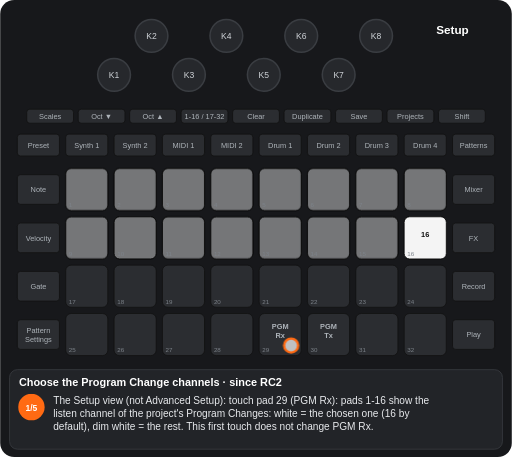
t = 0.00 s
t = 1.88 s: frame unchanged from t = 0.00 s, image omitted
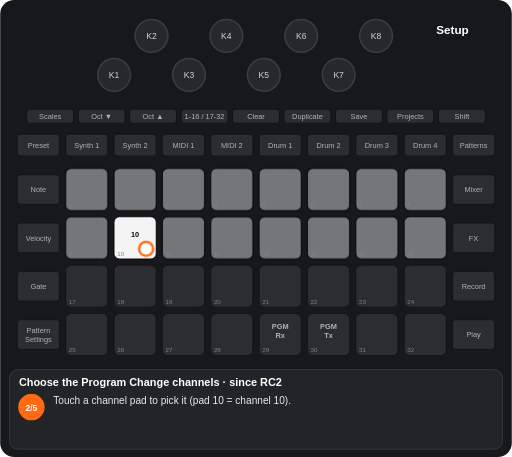
t = 3.30 s
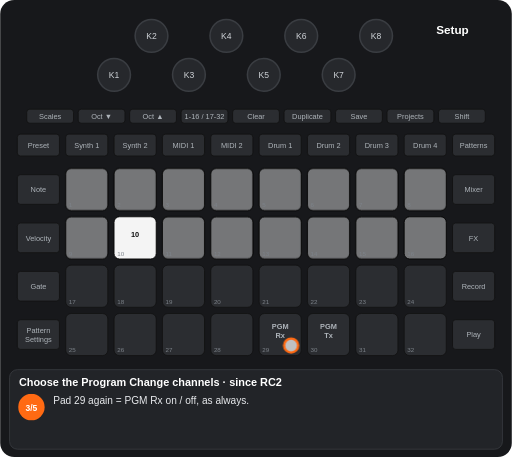
t = 4.81 s
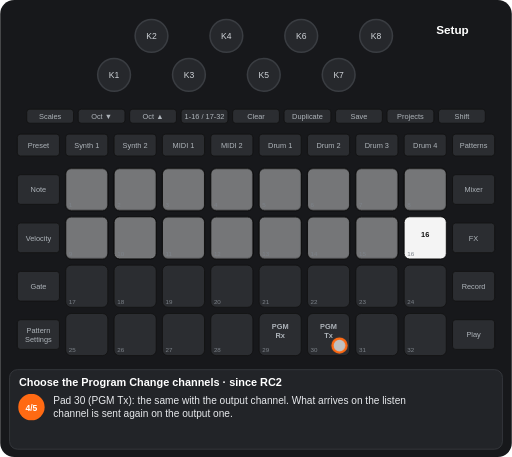
t = 6.22 s
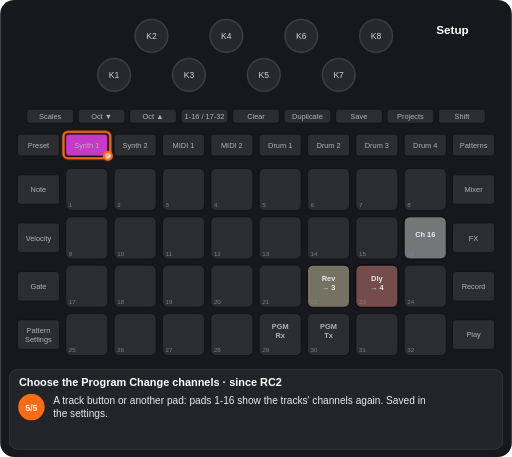
t = 8.23 s

The animated SVG that drew these frames (rendered in a browser with its animation timeline set to each time). Animation: 11 CSS @keyframes rules; one cycle of 9.63 s, repeats indefinitely.

<svg xmlns="http://www.w3.org/2000/svg" viewBox="0 0 656 586" width="656" height="586" font-family="Arial, Helvetica, sans-serif" role="img" aria-label="Choose the Program Change channels · since RC2"><title>Choose the Program Change channels · since RC2</title><style>.kb{fill:#26282c;stroke:#3a3d42;stroke-width:2}.kt{font-size:11px;fill:#cfd3d8;text-anchor:middle}.u{fill:#2b2d31;stroke:#111}.bt{font-size:9.5px;fill:#aeb4ba;text-anchor:middle}.pn{font-size:8px;fill:#7d838a}.pl{font-size:9.5px;font-weight:bold;text-anchor:middle}.kl{font-size:10px;fill:#cfd3d8;text-anchor:middle}.fg{fill:#fff;fill-opacity:.7;stroke:#ff6a13;stroke-width:3}.fo{fill:none;stroke:#ff6a13;stroke-width:3}.ta{fill:none;stroke:#ff6a13;stroke-width:3}.vw{font-size:15px;font-weight:bold;fill:#fff;text-anchor:middle}.ti{font-size:14px;font-weight:bold;fill:#fff}.cp{font-size:13px;fill:#e8eaed}.sn{font-size:11px;font-weight:bold;fill:#fff;text-anchor:middle}.b{animation:b .6s step-end infinite}@keyframes b{0%{opacity:1}50%{opacity:0}100%{opacity:0}}.v{animation:v 1.2s ease-in-out infinite}@keyframes v{0%{opacity:1}50%{opacity:.3}100%{opacity:1}}.g0{animation:kg0 9626ms step-end infinite}@keyframes kg0{0%{opacity:1}80.636%{opacity:0}100%{opacity:0}}.g1{animation:kg1 9626ms step-end infinite}@keyframes kg1{0%{opacity:1}25.971%{opacity:0}59.215%{opacity:1}80.636%{opacity:0}100%{opacity:0}}.g2{animation:kg2 9626ms step-end infinite;opacity:0}@keyframes kg2{0%{opacity:0}25.971%{opacity:1}59.215%{opacity:0}100%{opacity:0}}.g3{animation:kg3 9626ms step-end infinite;opacity:0}@keyframes kg3{0%{opacity:0}80.636%{opacity:1}100%{opacity:1}}.g4{animation:kg4 9626ms step-end infinite}@keyframes kg4{0%{opacity:1}25.971%{opacity:0}42.593%{opacity:1}59.215%{opacity:0}100%{opacity:0}}.g5{animation:kg5 9626ms step-end infinite;opacity:0}@keyframes kg5{0%{opacity:0}25.971%{opacity:1}42.593%{opacity:0}100%{opacity:0}}.g6{animation:kg6 9626ms step-end infinite;opacity:0}@keyframes kg6{0%{opacity:0}59.215%{opacity:1}80.636%{opacity:0}100%{opacity:0}}.g7{animation:kg7 9626ms step-end infinite}@keyframes kg7{0%{opacity:1}25.971%{opacity:0}100%{opacity:0}}.g8{animation:kg8 9626ms step-end infinite;opacity:0}@keyframes kg8{0%{opacity:0}42.593%{opacity:1}59.215%{opacity:0}100%{opacity:0}}</style><rect width="656" height="586" rx="18" fill="#17181b"/><circle cx="146" cy="96" r="21" class="kb"/><text x="146" y="100" class="kt">K1</text><circle cx="194" cy="46" r="21" class="kb"/><text x="194" y="50" class="kt">K2</text><circle cx="242" cy="96" r="21" class="kb"/><text x="242" y="100" class="kt">K3</text><circle cx="290" cy="46" r="21" class="kb"/><text x="290" y="50" class="kt">K4</text><circle cx="338" cy="96" r="21" class="kb"/><text x="338" y="100" class="kt">K5</text><circle cx="386" cy="46" r="21" class="kb"/><text x="386" y="50" class="kt">K6</text><circle cx="434" cy="96" r="21" class="kb"/><text x="434" y="100" class="kt">K7</text><circle cx="482" cy="46" r="21" class="kb"/><text x="482" y="50" class="kt">K8</text><rect x="34" y="140" width="60" height="18" rx="4" class="u"/><text x="64" y="152.5" class="bt">Scales</text><rect x="100" y="140" width="60" height="18" rx="4" class="u"/><text x="130" y="152.5" class="bt">Oct ▼</text><rect x="166" y="140" width="60" height="18" rx="4" class="u"/><text x="196" y="152.5" class="bt">Oct ▲</text><rect x="232" y="140" width="60" height="18" rx="4" class="u"/><text x="262" y="152.5" class="bt">1-16 / 17-32</text><rect x="298" y="140" width="60" height="18" rx="4" class="u"/><text x="328" y="152.5" class="bt">Clear</text><rect x="364" y="140" width="60" height="18" rx="4" class="u"/><text x="394" y="152.5" class="bt">Duplicate</text><rect x="430" y="140" width="60" height="18" rx="4" class="u"/><text x="460" y="152.5" class="bt">Save</text><rect x="496" y="140" width="60" height="18" rx="4" class="u"/><text x="526" y="152.5" class="bt">Projects</text><rect x="562" y="140" width="60" height="18" rx="4" class="u"/><text x="592" y="152.5" class="bt">Shift</text><rect x="22" y="172" width="54" height="28" rx="4" class="u"/><text x="49" y="189.5" class="bt">Preset</text><rect x="84" y="172" width="54" height="28" rx="4" class="u"/><text x="111" y="189.5" class="bt">Synth 1</text><rect x="146" y="172" width="54" height="28" rx="4" class="u"/><text x="173" y="189.5" class="bt">Synth 2</text><rect x="208" y="172" width="54" height="28" rx="4" class="u"/><text x="235" y="189.5" class="bt">MIDI 1</text><rect x="270" y="172" width="54" height="28" rx="4" class="u"/><text x="297" y="189.5" class="bt">MIDI 2</text><rect x="332" y="172" width="54" height="28" rx="4" class="u"/><text x="359" y="189.5" class="bt">Drum 1</text><rect x="394" y="172" width="54" height="28" rx="4" class="u"/><text x="421" y="189.5" class="bt">Drum 2</text><rect x="456" y="172" width="54" height="28" rx="4" class="u"/><text x="483" y="189.5" class="bt">Drum 3</text><rect x="518" y="172" width="54" height="28" rx="4" class="u"/><text x="545" y="189.5" class="bt">Drum 4</text><rect x="580" y="172" width="54" height="28" rx="4" class="u"/><text x="607" y="189.5" class="bt">Patterns</text><rect x="22" y="224" width="54" height="38" rx="4" class="u"/><text x="49" y="246.5" class="bt">Note</text><rect x="580" y="224" width="54" height="38" rx="4" class="u"/><text x="607" y="246.5" class="bt">Mixer</text><rect x="22" y="286" width="54" height="38" rx="4" class="u"/><text x="49" y="308.5" class="bt">Velocity</text><rect x="580" y="286" width="54" height="38" rx="4" class="u"/><text x="607" y="308.5" class="bt">FX</text><rect x="22" y="348" width="54" height="38" rx="4" class="u"/><text x="49" y="370.5" class="bt">Gate</text><rect x="580" y="348" width="54" height="38" rx="4" class="u"/><text x="607" y="370.5" class="bt">Record</text><rect x="22" y="410" width="54" height="38" rx="4" class="u"/><text x="49" y="427" class="bt">Pattern</text><text x="49" y="438" class="bt">Settings</text><rect x="580" y="410" width="54" height="38" rx="4" class="u"/><text x="607" y="432.5" class="bt">Play</text><rect x="84" y="216" width="54" height="54" rx="7" class="u"/><rect x="146" y="216" width="54" height="54" rx="7" class="u"/><rect x="208" y="216" width="54" height="54" rx="7" class="u"/><rect x="270" y="216" width="54" height="54" rx="7" class="u"/><rect x="332" y="216" width="54" height="54" rx="7" class="u"/><rect x="394" y="216" width="54" height="54" rx="7" class="u"/><rect x="456" y="216" width="54" height="54" rx="7" class="u"/><rect x="518" y="216" width="54" height="54" rx="7" class="u"/><rect x="84" y="278" width="54" height="54" rx="7" class="u"/><rect x="146" y="278" width="54" height="54" rx="7" class="u"/><rect x="208" y="278" width="54" height="54" rx="7" class="u"/><rect x="270" y="278" width="54" height="54" rx="7" class="u"/><rect x="332" y="278" width="54" height="54" rx="7" class="u"/><rect x="394" y="278" width="54" height="54" rx="7" class="u"/><rect x="456" y="278" width="54" height="54" rx="7" class="u"/><rect x="518" y="278" width="54" height="54" rx="7" class="u"/><rect x="84" y="340" width="54" height="54" rx="7" class="u"/><rect x="146" y="340" width="54" height="54" rx="7" class="u"/><rect x="208" y="340" width="54" height="54" rx="7" class="u"/><rect x="270" y="340" width="54" height="54" rx="7" class="u"/><rect x="332" y="340" width="54" height="54" rx="7" class="u"/><rect x="394" y="340" width="54" height="54" rx="7" class="u"/><rect x="456" y="340" width="54" height="54" rx="7" class="u"/><rect x="518" y="340" width="54" height="54" rx="7" class="u"/><rect x="84" y="402" width="54" height="54" rx="7" class="u"/><rect x="146" y="402" width="54" height="54" rx="7" class="u"/><rect x="208" y="402" width="54" height="54" rx="7" class="u"/><rect x="270" y="402" width="54" height="54" rx="7" class="u"/><rect x="332" y="402" width="54" height="54" rx="7" class="u"/><rect x="394" y="402" width="54" height="54" rx="7" class="u"/><rect x="456" y="402" width="54" height="54" rx="7" class="u"/><rect x="518" y="402" width="54" height="54" rx="7" class="u"/><g class="g0"><rect x="84" y="216" width="54" height="54" rx="7" fill="#ffffff" fill-opacity="0.35" stroke="#000"/><rect x="146" y="216" width="54" height="54" rx="7" fill="#ffffff" fill-opacity="0.35" stroke="#000"/><rect x="208" y="216" width="54" height="54" rx="7" fill="#ffffff" fill-opacity="0.35" stroke="#000"/><rect x="270" y="216" width="54" height="54" rx="7" fill="#ffffff" fill-opacity="0.35" stroke="#000"/><rect x="332" y="216" width="54" height="54" rx="7" fill="#ffffff" fill-opacity="0.35" stroke="#000"/><rect x="394" y="216" width="54" height="54" rx="7" fill="#ffffff" fill-opacity="0.35" stroke="#000"/><rect x="456" y="216" width="54" height="54" rx="7" fill="#ffffff" fill-opacity="0.35" stroke="#000"/><rect x="518" y="216" width="54" height="54" rx="7" fill="#ffffff" fill-opacity="0.35" stroke="#000"/><rect x="84" y="278" width="54" height="54" rx="7" fill="#ffffff" fill-opacity="0.35" stroke="#000"/><rect x="208" y="278" width="54" height="54" rx="7" fill="#ffffff" fill-opacity="0.35" stroke="#000"/><rect x="270" y="278" width="54" height="54" rx="7" fill="#ffffff" fill-opacity="0.35" stroke="#000"/><rect x="332" y="278" width="54" height="54" rx="7" fill="#ffffff" fill-opacity="0.35" stroke="#000"/><rect x="394" y="278" width="54" height="54" rx="7" fill="#ffffff" fill-opacity="0.35" stroke="#000"/><rect x="456" y="278" width="54" height="54" rx="7" fill="#ffffff" fill-opacity="0.35" stroke="#000"/></g><g class="g1"><rect x="146" y="278" width="54" height="54" rx="7" fill="#ffffff" fill-opacity="0.35" stroke="#000"/><rect x="518" y="278" width="54" height="54" rx="7" fill="#ffffff" fill-opacity="0.95" stroke="#000"/><text x="545" y="304" class="pl" fill="#111">16</text></g><text x="359" y="422" class="pl" fill="#aeb4ba">PGM</text><text x="359" y="434" class="pl" fill="#aeb4ba">Rx</text><text x="421" y="422" class="pl" fill="#aeb4ba">PGM</text><text x="421" y="434" class="pl" fill="#aeb4ba">Tx</text><g class="g2"><rect x="146" y="278" width="54" height="54" rx="7" fill="#ffffff" fill-opacity="0.95" stroke="#000"/><text x="173" y="304" class="pl" fill="#111">10</text><rect x="518" y="278" width="54" height="54" rx="7" fill="#ffffff" fill-opacity="0.35" stroke="#000"/></g><g class="g3"><rect x="518" y="278" width="54" height="54" rx="7" fill="#ffffff" fill-opacity="0.35" stroke="#000"/><text x="545" y="304" class="pl" fill="#e8eaed">Ch 16</text><rect x="394" y="340" width="54" height="54" rx="7" fill="#fff1c4" fill-opacity="0.35" stroke="#000"/><text x="421" y="360" class="pl" fill="#e8eaed">Rev</text><text x="421" y="372" class="pl" fill="#e8eaed">→ 3</text><rect x="456" y="340" width="54" height="54" rx="7" fill="#ff8682" fill-opacity="0.35" stroke="#000"/><text x="483" y="360" class="pl" fill="#e8eaed">Dly</text><text x="483" y="372" class="pl" fill="#e8eaed">→ 4</text></g><text x="88" y="266" class="pn">1</text><text x="150" y="266" class="pn">2</text><text x="212" y="266" class="pn">3</text><text x="274" y="266" class="pn">4</text><text x="336" y="266" class="pn">5</text><text x="398" y="266" class="pn">6</text><text x="460" y="266" class="pn">7</text><text x="522" y="266" class="pn">8</text><text x="88" y="328" class="pn">9</text><text x="150" y="328" class="pn">10</text><text x="212" y="328" class="pn">11</text><text x="274" y="328" class="pn">12</text><text x="336" y="328" class="pn">13</text><text x="398" y="328" class="pn">14</text><text x="460" y="328" class="pn">15</text><text x="522" y="328" class="pn">16</text><text x="88" y="390" class="pn">17</text><text x="150" y="390" class="pn">18</text><text x="212" y="390" class="pn">19</text><text x="274" y="390" class="pn">20</text><text x="336" y="390" class="pn">21</text><text x="398" y="390" class="pn">22</text><text x="460" y="390" class="pn">23</text><text x="522" y="390" class="pn">24</text><text x="88" y="452" class="pn">25</text><text x="150" y="452" class="pn">26</text><text x="212" y="452" class="pn">27</text><text x="274" y="452" class="pn">28</text><text x="336" y="452" class="pn">29</text><text x="398" y="452" class="pn">30</text><text x="460" y="452" class="pn">31</text><text x="522" y="452" class="pn">32</text><g class="g3"><rect x="84" y="172" width="54" height="28" rx="4" fill="#c63ac6" stroke="#111"/><text x="111" y="189.5" class="bt" fill="#111">Synth 1</text></g><text x="580" y="44" class="vw">Setup</text><g class="g4"><circle cx="373" cy="443" r="9" class="fg"/></g><g class="g5"><circle cx="187" cy="319" r="9" class="fg"/></g><g class="g6"><circle cx="435" cy="443" r="9" class="fg"/></g><g class="g3"><rect x="81" y="169" width="60" height="34" rx="6" class="fo"/><circle cx="138" cy="200" r="5" class="fg"/></g><rect x="12" y="474" width="632" height="102" rx="10" fill="#222428" stroke="#3a3d42"/><text x="24" y="495" class="ti">Choose the Program Change channels · since RC2</text><g class="g7"><circle cx="40" cy="522" r="17" fill="#ff6a13"/><text x="40" y="526.5" class="sn">1/5</text><text x="68" y="518" class="cp">The Setup view (not Advanced Setup): touch pad 29 (PGM Rx): pads 1-16 show the</text><text x="68" y="535" class="cp">listen channel of the project's Program Changes: white = the chosen one (16 by</text><text x="68" y="552" class="cp">default), dim white = the rest. This first touch does not change PGM Rx.</text></g><g class="g5"><circle cx="40" cy="522" r="17" fill="#ff6a13"/><text x="40" y="526.5" class="sn">2/5</text><text x="68" y="518" class="cp">Touch a channel pad to pick it (pad 10 = channel 10).</text></g><g class="g8"><circle cx="40" cy="522" r="17" fill="#ff6a13"/><text x="40" y="526.5" class="sn">3/5</text><text x="68" y="518" class="cp">Pad 29 again = PGM Rx on / off, as always.</text></g><g class="g6"><circle cx="40" cy="522" r="17" fill="#ff6a13"/><text x="40" y="526.5" class="sn">4/5</text><text x="68" y="518" class="cp">Pad 30 (PGM Tx): the same with the output channel. What arrives on the listen</text><text x="68" y="535" class="cp">channel is sent again on the output one.</text></g><g class="g3"><circle cx="40" cy="522" r="17" fill="#ff6a13"/><text x="40" y="526.5" class="sn">5/5</text><text x="68" y="518" class="cp">A track button or another pad: pads 1-16 show the tracks' channels again. Saved in</text><text x="68" y="535" class="cp">the settings.</text></g></svg>
